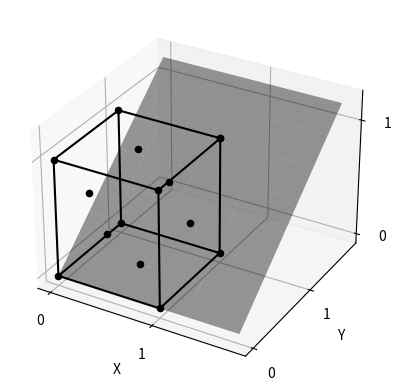

Python code for this plot:
# -*- coding: utf-8 -*-
"""
Created on Mon May  4 22:48:01 2020

[redacted]
"""


from mpl_toolkits.mplot3d import Axes3D  # noqa: F401 unused import
import matplotlib.pyplot as plt
import matplotlib.ticker as ticker
import numpy as np
from itertools import product, combinations

fig = plt.figure()
ax = fig.add_subplot(111, projection='3d')

r = [0, 1]
for s, e in combinations(np.array(list(product(r, r, r))), 2):
    if np.sum(np.abs(s-e)) == r[1]-r[0]:
        ax.plot3D(*zip(s, e), color="black")


base = np.zeros((3,3))
base[0] = [1,1,0]
base[1] = [0,1,1]
base[2] = [1,0,1]

base = (1/2)*base
points = np.zeros((100,3))
points[1] = base[0]
points[2] = base[1]
points[3] = base[2]

n = 0

for i in range(0,2):
    for j in range(0,2):
        for k in range(0,2):
            points[n] = base[0]*i+base[1]*j+base[2]*k
            n = n+1
            
points[n] = [1,1,1]
n=n+1
points[n] = [1,1,0]
n=n+1
points[n] = [1,0,1]
n=n+1
points[n] = [1,0,0]
n=n+1
points[n] = [0,1,1]
n=n+1
points[n] = [0,1,0]
n=n+1
points[n] = [0,0,1]
n=n+1

for i in range(n):
    ax.scatter(points[i][0], points[i][1], points[i][2], marker='o',color='black')



# Plot the 3 base vectors
#ax.quiver(0,0,0,base[0][0],base[0][1],base[0][2])
#ax.quiver(0,0,0,base[1][0],base[1][1],base[1][2])
#ax.quiver(0,0,0,base[2][0],base[2][1],base[2][2])


# Make data.
X = np.arange(0, 2, 0.25)
Y = np.arange(0, 2, 0.25)
X, Y = np.meshgrid(X, Y)
Z1 = 2/3*Y
# Plot the surface.
surf = ax.plot_surface(X, Y, Z1, color  = 'black', alpha=0.4)


# Be sure to only pick integer tick locations.
for axis in [ax.xaxis, ax.yaxis, ax.zaxis]:
    axis.set_major_locator(ticker.MaxNLocator(integer=True))




ax.set_xlabel('X')
ax.set_ylabel('Y')
ax.set_zlabel('Z')

ax.set


plt.show()